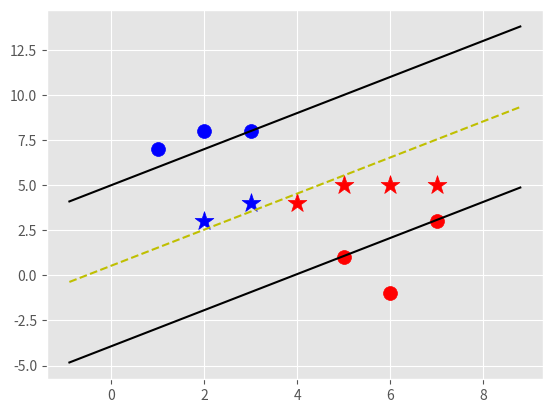

Source code (Python):
# -*- coding: utf-8 -*-
"""
Created on Fri Apr 10 17:22:32 2020

[redacted]
"""

#importing the libraries
import matplotlib.pyplot as plt
import numpy as np
from matplotlib import style
style.use('ggplot')

#defining a support vector machine class
class Support_Vector_Machine:
	#making the constructor
	def __init__(self,visualisation=True):
		self.visualisation=visualisation
		self.colors={1:'r',-1:'b'}
		if self.visualisation:
			self.fig=plt.figure()
			self.ax=self.fig.add_subplot(1,1,1)
	
	#training the support vector machine
	def fit(self,data):
		self.data=data
		opt_dict={}
		#these transforms are used to minimise the value of mod of w
		#so that the width of the street can be maximised 
		transforms=[[1,1],[-1,1],[-1,-1],[1,-1]]
		all_data=[]
		for yi in self.data:
			for featureset in self.data[yi]:
				for feature in featureset:
					all_data.append(feature)
		#minimum and maximum value of the features
		self.max_feature_value=max(all_data)
		self.min_feature_value=min(all_data)
		
		all_data=None  #we have to leave some space for processing 
		#point of expense 
		#step sizes are used for optimising the value of w
		step_sizes=[self.max_feature_value*0.1,
			  self.max_feature_value*0.01,
			  self.max_feature_value*0.001]
		
		#apart from w , we need to maximise b also
		b_range_multiple=5 # expensive
		b_multiple=5
		
		latest_optimum=self.max_feature_value*10
		
		#beginning stepping
		for step in step_sizes:
			w=np.array([latest_optimum,latest_optimum])
			#this is where we do the iterations to optimize the w 
			optimized=False
			while not optimized:
				for b in np.arange(-1*(self.max_feature_value*b_range_multiple),
					   (self.max_feature_value*b_range_multiple),step*b_multiple):
					for transformation in transforms:
					
						w_t=w*transformation
						found_option=True
						#weakest point of the SVM
						for i in self.data:
							for xi in self.data[i]:
								yi=i
								if not yi*(np.dot(w_t,xi)+b)>=1:
									found_option=False
						if found_option:
							opt_dict[np.linalg.norm(w_t)]=[w_t,b]
				if w[0]<0:
					optimized=True
					print('Optimized a step')
				else:
					w=w-step
			norms=sorted([n for n in opt_dict])
			opt_choice=opt_dict[norms[0]]
			self.w=opt_choice[0]
			self.b=opt_choice[1]
			latest_optimum=opt_choice[0][0]+step*2
		       
	
	def predict(self,features):
		#classification is done on the basis of the sign of (w.x+b)
		classification=np.sign(np.dot(np.array(features),self.w) +self.b)
		if classification !=0 and self.visualisation:
			self.ax.scatter(features[0],features[1],s=200,marker='*',c=self.colors[classification])
		return classification
	
	def visualize(self):
		[[self.ax.scatter(x[0],x[1],s=100,color=self.colors[i])for x in data_dict[i]] for i in data_dict]
		
		def hyperplane(x,w,b,v):
			return (-w[0]*x-b+v)/w[1]
		datarange=(self.min_feature_value*0.9,self.max_feature_value*1.1)
		hyp_x_min=datarange[0]
		hyp_x_max=datarange[1]
		
		#positive support vector
		psv1=hyperplane(hyp_x_min,self.w,self.b,1)
		psv2=hyperplane(hyp_x_max,self.w,self.b,1)
		self.ax.plot([hyp_x_min,hyp_x_max],[psv1,psv2],'k')
			
		#negative support vector
		nsv1=hyperplane(hyp_x_min,self.w,self.b,-1)
		nsv2=hyperplane(hyp_x_max,self.w,self.b,-1)
		self.ax.plot([hyp_x_min,hyp_x_max],[nsv1,nsv2],'k')
		
		#decision boundary
		db1=hyperplane(hyp_x_min,self.w,self.b,0)
		db2=hyperplane(hyp_x_max,self.w,self.b,0)
		self.ax.plot([hyp_x_min,hyp_x_max],[db1,db2],'y--')
		
		plt.show()
		 
		
#data dictionary is a ilst of list
data_dict={-1:np.array([[1,7],[2,8],[3,8]]),1:np.array([[5,1],[6,-1],[7,3]])}

#svm 
svm=Support_Vector_Machine()
svm.fit(data=data_dict)

# prediction list
prediction_list=[[3,4],[5,5],[6,5],[2,3],[4,4],[7,5]]# list of the points you want to classify
for pred in prediction_list:
	svm.predict(pred)

svm.visualize()